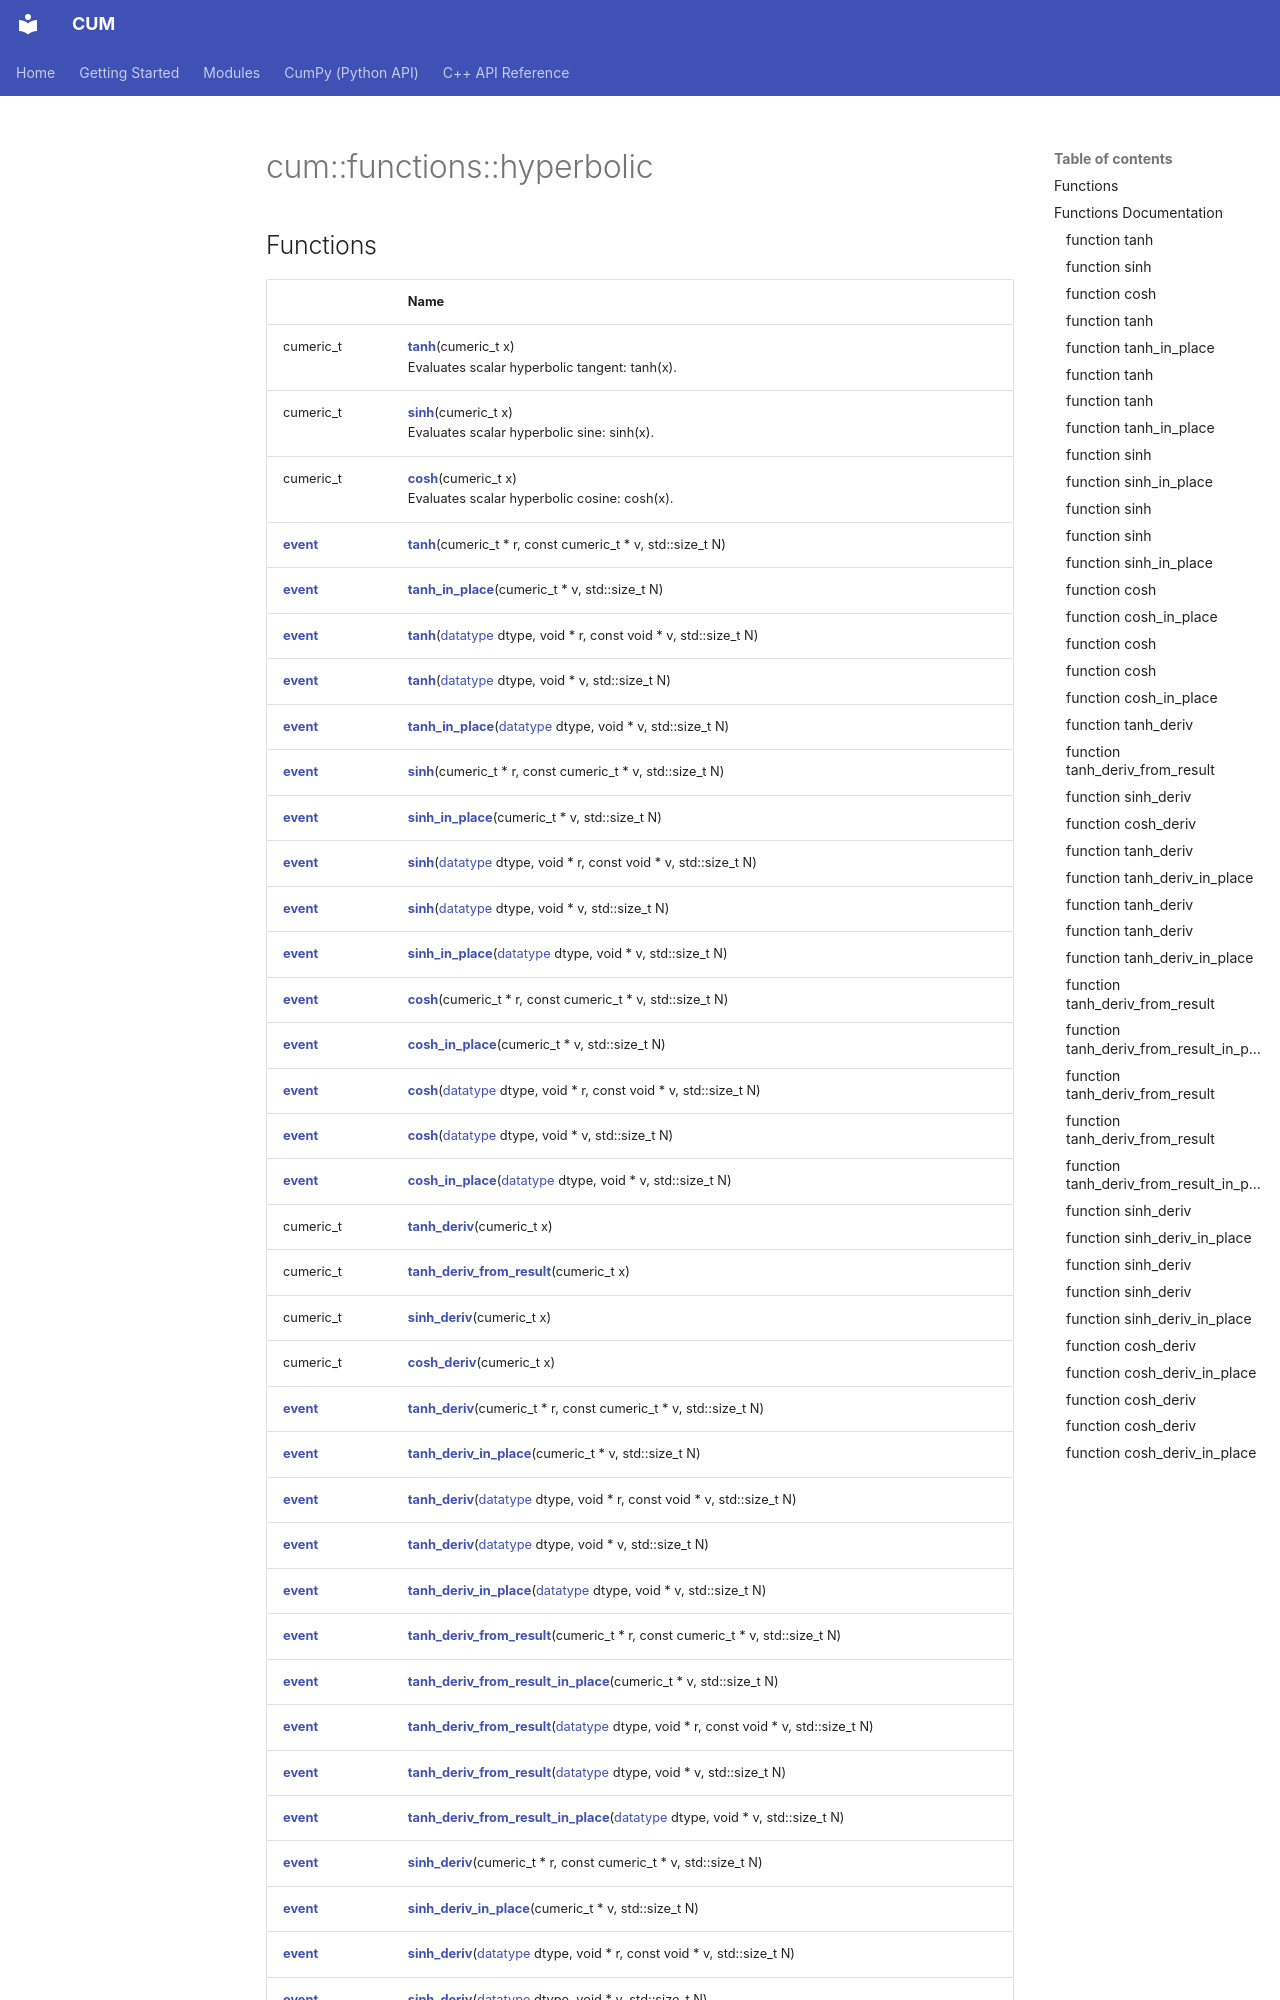

repository: Mosche-Brain/CUM · page: api/Namespaces/namespacecum_1_1functions_1_1hyperbolic/index.html · generator: mkdocs

---
title: cum::functions::hyperbolic

---

# cum::functions::hyperbolic



## Functions

|                | Name           |
| -------------- | -------------- |
| cumeric_t | **[tanh](/CUM/api/Namespaces/namespacecum_1_1functions_1_1hyperbolic/#function-tanh)**(cumeric_t x)<br>Evaluates scalar hyperbolic tangent: tanh(x).  |
| cumeric_t | **[sinh](/CUM/api/Namespaces/namespacecum_1_1functions_1_1hyperbolic/#function-sinh)**(cumeric_t x)<br>Evaluates scalar hyperbolic sine: sinh(x).  |
| cumeric_t | **[cosh](/CUM/api/Namespaces/namespacecum_1_1functions_1_1hyperbolic/#function-cosh)**(cumeric_t x)<br>Evaluates scalar hyperbolic cosine: cosh(x).  |
| [__event__](/CUM/api/Namespaces/namespacecum/#using---event--) | **[tanh](/CUM/api/Namespaces/namespacecum_1_1functions_1_1hyperbolic/#function-tanh)**(cumeric_t * r, const cumeric_t * v, std::size_t N) |
| [__event__](/CUM/api/Namespaces/namespacecum/#using---event--) | **[tanh_in_place](/CUM/api/Namespaces/namespacecum_1_1functions_1_1hyperbolic/#function-tanh-in-place)**(cumeric_t * v, std::size_t N) |
| [__event__](/CUM/api/Namespaces/namespacecum/#using---event--) | **[tanh](/CUM/api/Namespaces/namespacecum_1_1functions_1_1hyperbolic/#function-tanh)**([datatype](/CUM/api/Namespaces/namespacecum/#enum-datatype) dtype, void * r, const void * v, std::size_t N) |
| [__event__](/CUM/api/Namespaces/namespacecum/#using---event--) | **[tanh](/CUM/api/Namespaces/namespacecum_1_1functions_1_1hyperbolic/#function-tanh)**([datatype](/CUM/api/Namespaces/namespacecum/#enum-datatype) dtype, void * v, std::size_t N) |
| [__event__](/CUM/api/Namespaces/namespacecum/#using---event--) | **[tanh_in_place](/CUM/api/Namespaces/namespacecum_1_1functions_1_1hyperbolic/#function-tanh-in-place)**([datatype](/CUM/api/Namespaces/namespacecum/#enum-datatype) dtype, void * v, std::size_t N) |
| [__event__](/CUM/api/Namespaces/namespacecum/#using---event--) | **[sinh](/CUM/api/Namespaces/namespacecum_1_1functions_1_1hyperbolic/#function-sinh)**(cumeric_t * r, const cumeric_t * v, std::size_t N) |
| [__event__](/CUM/api/Namespaces/namespacecum/#using---event--) | **[sinh_in_place](/CUM/api/Namespaces/namespacecum_1_1functions_1_1hyperbolic/#function-sinh-in-place)**(cumeric_t * v, std::size_t N) |
| [__event__](/CUM/api/Namespaces/namespacecum/#using---event--) | **[sinh](/CUM/api/Namespaces/namespacecum_1_1functions_1_1hyperbolic/#function-sinh)**([datatype](/CUM/api/Namespaces/namespacecum/#enum-datatype) dtype, void * r, const void * v, std::size_t N) |
| [__event__](/CUM/api/Namespaces/namespacecum/#using---event--) | **[sinh](/CUM/api/Namespaces/namespacecum_1_1functions_1_1hyperbolic/#function-sinh)**([datatype](/CUM/api/Namespaces/namespacecum/#enum-datatype) dtype, void * v, std::size_t N) |
| [__event__](/CUM/ap
